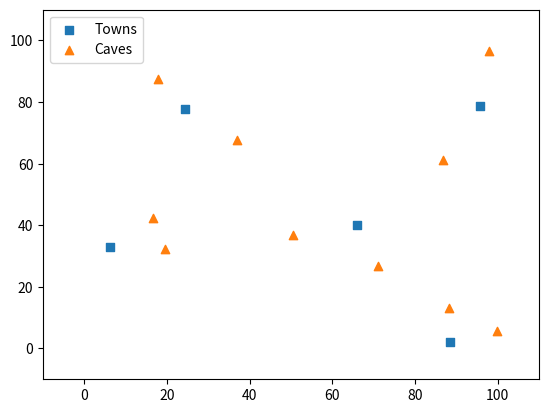

Here is the Python script that generated this plot:
import random
import seaborn as sns
import pandas as pd
import numpy as np
import matplotlib.pyplot as plt
m=500
xcord_t=[]
ycord_t=[]
xcord_c=[]
ycord_c=[]
def generator():
    x=random.random()*100
    y=random.random()*100
    return x, y
for i in range(1):
    vector = []
    x_1=random.random()*100
    y_1=random.random()*100
    vector.append(x_1)
    vector.append(y_1)
    for i in range(1,5):
        x,y=generator()
        while True:
            ind = 1
            for j in range(i):
                if np.sqrt((vector[2*j]-x)*(vector[2*j]-x)+(vector[2*j+1]-y)*(vector[2*j+1]-y))<40:
                    x, y = generator()
                    ind = 0
            if ind==1:
                break
        vector.append(x)
        vector.append(y)
    for i in range(10):
        x,y=generator()
        while True:
            ind = 1
            if (np.sqrt((vector[2*(i//2)] - x) * (vector[2*(i//2)] - x) + (vector[2*(i//2) + 1] - y) * (vector[2*(i//2) + 1] - y)) > 20) or (np.sqrt((vector[2*(i//2)] - x) * (vector[2*(i//2)] - x) + (vector[2*(i//2) + 1] - y) * (vector[2*(i//2) + 1] - y)) < 10):
                x, y = generator()
                ind = 0
            for j in range(0, i):
                if np.sqrt((vector[10+2*j]-x)*(vector[10+2*j]-x)+(vector[2*j+11]-y)*(vector[2*j+11]-y))<10:
                    x, y = generator()
                    ind = 0
            if ind==1:
                break
        vector.append(x)
        vector.append(y)
    #print(vector)
    for i in range(m):
        n=random.randint(0,14)
        if n<5:
            x, y = generator()
            while True:
                ind = 1
                for j in range(5):
                    if j==n:
                        continue
                    if np.sqrt((vector[2 * j] - x) * (vector[2 * j] - x) + (vector[2 * j + 1] - y) * (
                            vector[2 * j + 1] - y)) < 40:
                        x, y = generator()
                        ind = 0
                if ind == 1:
                    break
            vector[2 * n] = x
            vector[2 * n + 1] = y
            n = 2 * n + 5
            for i in range(2):
                n=n+i
                x, y = generator()
                while True:
                    ind = 1
                    if (np.sqrt((vector[2 * ((n - 5) // 2)] - x) * (vector[2 * ((n - 5) // 2)] - x) + (
                            vector[2 * ((n - 5) // 2) + 1] - y) * (
                                        vector[2 * ((n - 5) // 2) + 1] - y)) > 20) or (
                            np.sqrt((vector[2 * ((n - 5) // 2)] - x) * (vector[2 * ((n - 5) // 2)] - x) + (
                                    vector[2 * ((n - 5) // 2) + 1] - y) * (
                                            vector[2 * ((n - 5) // 2) + 1] - y)) < 10):
                        x, y = generator()
                        ind = 0
                    for j in range(10):
                        if j == (n - 5):
                            continue
                        if np.sqrt((vector[10 + 2 * j] - x) * (vector[10 + 2 * j] - x) + (vector[2 * j + 11] - y) * (
                                vector[2 * j + 11] - y)) < 10:
                            x, y = generator()
                            ind = 0
                    if ind == 1:
                        break
                vector[2 * n] = x
                vector[2 * n + 1] = y
        else:
            x, y = generator()
            while True:
                ind = 1
                if (np.sqrt((vector[2 * ((n-5) // 2)] - x) * (vector[2 * ((n-5) // 2)] - x) + (vector[2 * ((n-5) // 2) + 1] - y) * (
                        vector[2 * ((n-5) // 2) + 1] - y)) > 20) or (
                        np.sqrt((vector[2 * ((n-5) // 2)] - x) * (vector[2 * ((n-5) // 2)] - x) + (vector[2 * ((n-5) // 2) + 1] - y) * (
                                vector[2 * ((n-5) // 2) + 1] - y)) < 10):
                    x, y = generator()
                    ind = 0
                for j in range(10):
                    if j==(n-5):
                        continue
                    if np.sqrt((vector[10 + 2 * j] - x) * (vector[10 + 2 * j] - x) + (vector[2 * j + 11] - y) * (
                            vector[2 * j + 11] - y)) < 10:
                        x, y = generator()
                        ind = 0
                if ind == 1:
                    break
            vector[2 * n]=x
            vector[2 * n + 1]=y
    #print(vector)
    for i in range(15):
        if i<5:
            xcord_t.append(vector[2*i])
            ycord_t.append(vector[2*i+1])
        else:
            xcord_c.append(vector[2 * i])
            ycord_c.append(vector[2 * i + 1])
plt.scatter(xcord_t,ycord_t, marker='s')
plt.scatter(xcord_c,ycord_c, marker='^')
plt.axis([-10, 110, -10, 110])
plt.legend(["Towns", "Caves"])
plt.show()